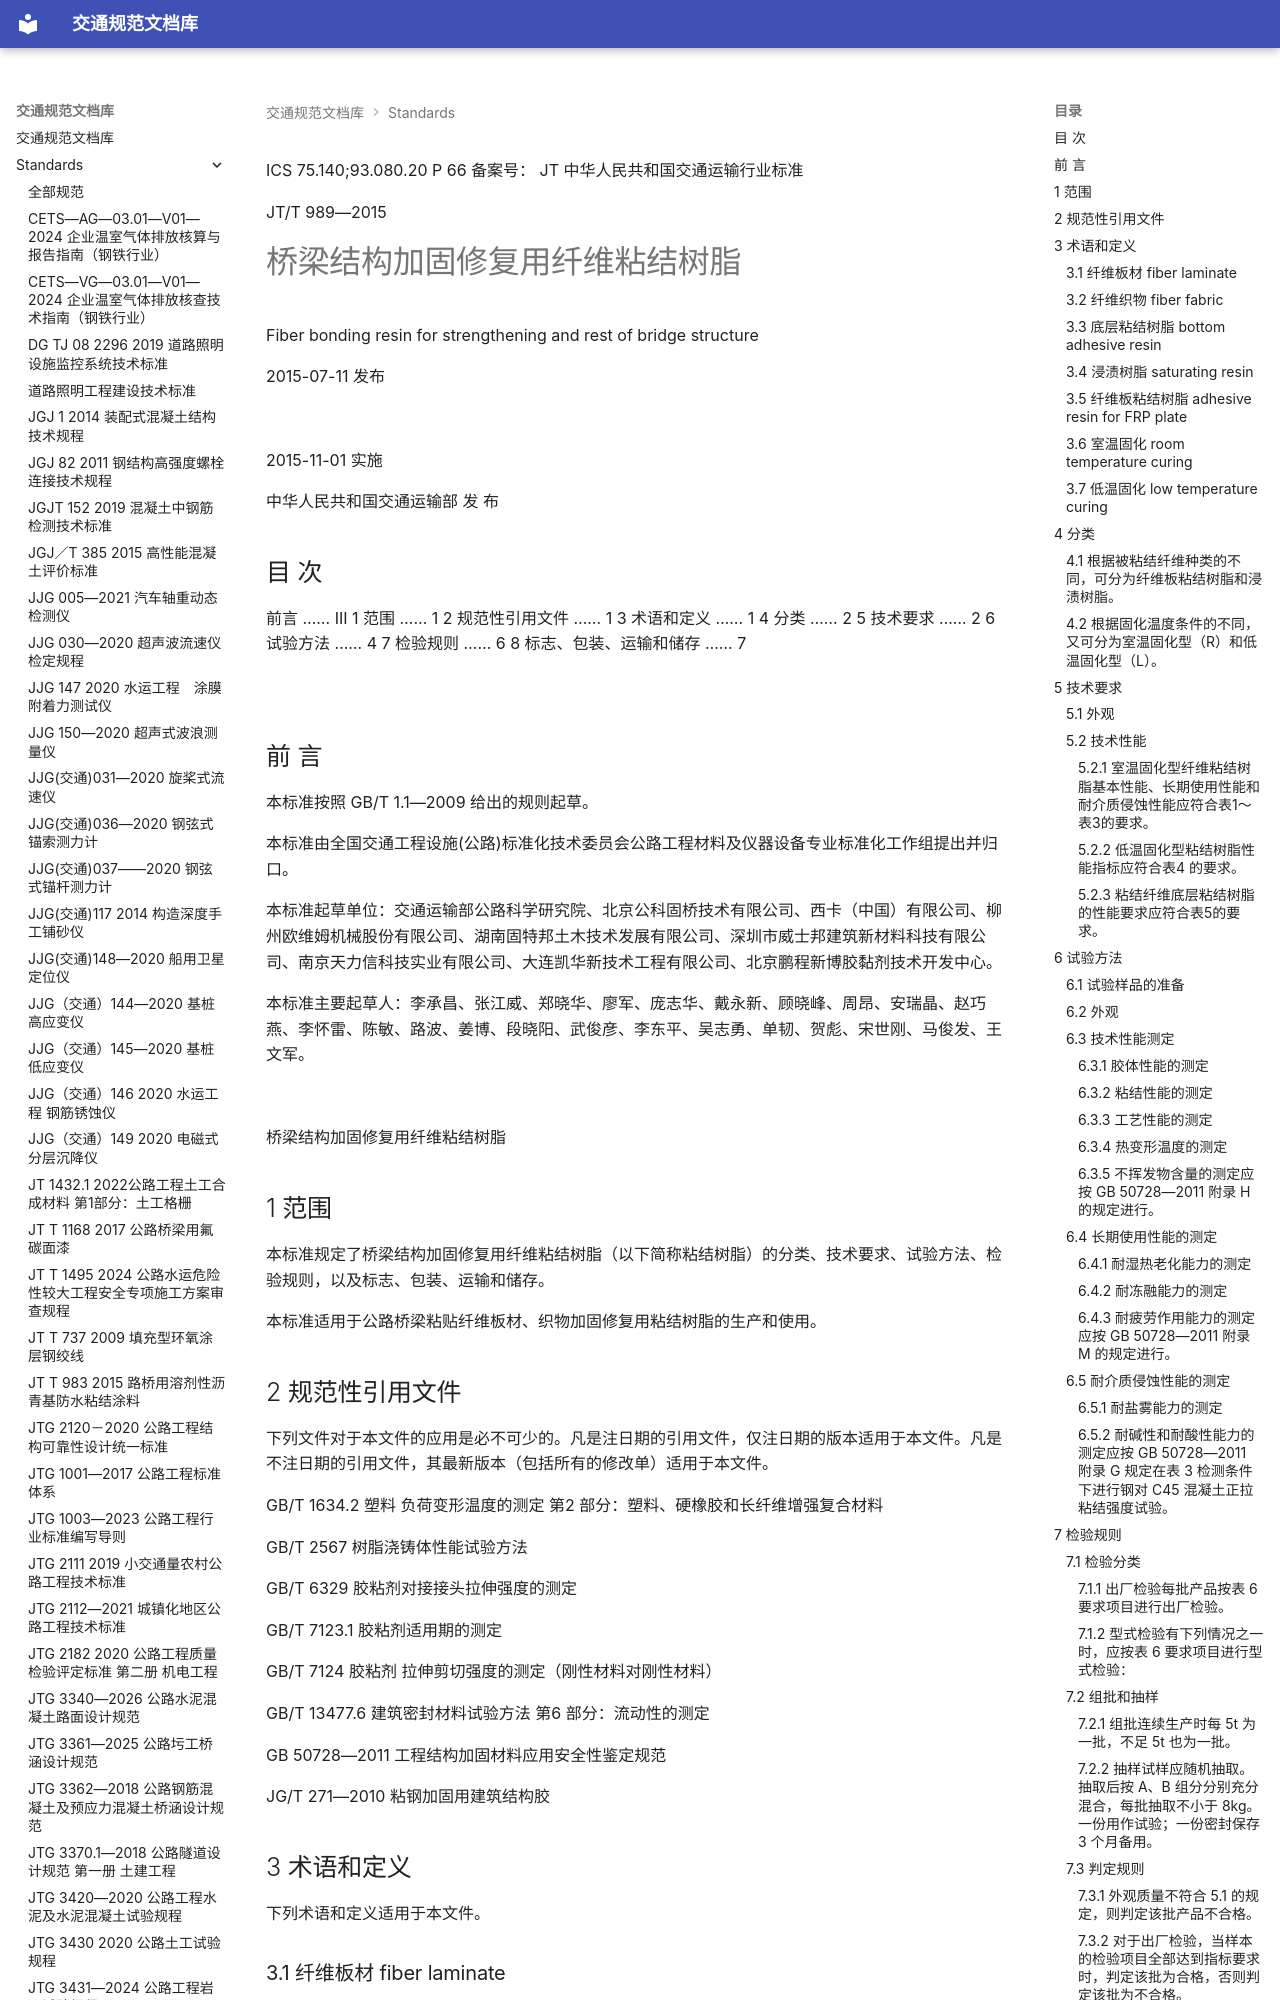

repository: 13lu14/standards-site- · page: standards/JTT 989-2015 桥梁结构加固修复用纤维粘结树脂/index.html · generator: mkdocs

ICS 75.140;93.080.20
P 66
备案号：
JT
 中华人民共和国交通运输行业标准

JT/T 989—2015

# 桥梁结构加固修复用纤维粘结树脂

 Fiber bonding resin for strengthening and rest of bridge structure

2015-07-11 发布

![](images/JTT%20989-2015%20%E6%A1%A5%E6%A2%81%E7%BB%93%E6%9E%84%E5%8A%A0%E5%9B%BA%E4%BF%AE%E5%A4%8D%E7%94%A8%E7%BA%A4%E7%BB%B4%E7%B2%98%E7%BB%93%E6%A0%91%E8%84%82.assets/932e5d21f3c4b3856ce740c9851a2eba7ab25b857ac23d1189e2f05dbc7b385e.jpg)

2015-11-01 实施

 中华人民共和国交通运输部 发 布

<!-- 封面 -->

## 目 次

前言 …… III
1 范围 …… 1
2 规范性引用文件 …… 1
3 术语和定义 …… 1
4 分类 …… 2
5 技术要求 …… 2
6 试验方法 …… 4
7 检验规则 …… 6
8 标志、包装、运输和储存 …… 7

![](images/JTT%20989-2015%20%E6%A1%A5%E6%A2%81%E7%BB%93%E6%9E%84%E5%8A%A0%E5%9B%BA%E4%BF%AE%E5%A4%8D%E7%94%A8%E7%BA%A4%E7%BB%B4%E7%B2%98%E7%BB%93%E6%A0%91%E8%84%82.assets/4d6b102c5dc6e44216dc54e2514c7a8a33be1ca3ecacebbaa4b9c2feba41dda8.jpg)

<!-- 第 Ⅰ 页 -->

## 前 言

本标准按照 GB/T 1.1—2009 给出的规则起草。

本标准由全国交通工程设施(公路)标准化技术委员会公路工程材料及仪器设备专业标准化工作组提出并归口。

本标准起草单位：交通运输部公路科学研究院、北京公科固桥技术有限公司、西卡（中国）有限公司、柳州欧维姆机械股份有限公司、湖南固特邦土木技术发展有限公司、深圳市威士邦建筑新材料科技有限公司、南京天力信科技实业有限公司、大连凯华新技术工程有限公司、北京鹏程新博胶黏剂技术开发中心。

本标准主要起草人：李承昌、张江威、郑晓华、廖军、庞志华、戴永新、顾晓峰、周昂、安瑞晶、赵巧燕、李怀雷、陈敏、路波、姜博、段晓阳、武俊彦、李东平、吴志勇、单韧、贺彪、宋世刚、马俊发、王文军。

![](images/JTT%20989-2015%20%E6%A1%A5%E6%A2%81%E7%BB%93%E6%9E%84%E5%8A%A0%E5%9B%BA%E4%BF%AE%E5%A4%8D%E7%94%A8%E7%BA%A4%E7%BB%B4%E7%B2%98%E7%BB%93%E6%A0%91%E8%84%82.assets/23dcad7262aecce08b02e02556f7d14f36a8b085d00ec260f372f4c0298cdaae.jpg)

<!-- 第 Ⅲ 页 -->

 桥梁结构加固修复用纤维粘结树脂

## 1 范围

本标准规定了桥梁结构加固修复用纤维粘结树脂（以下简称粘结树脂）的分类、技术要求、试验方法、检验规则，以及标志、包装、运输和储存。

本标准适用于公路桥梁粘贴纤维板材、织物加固修复用粘结树脂的生产和使用。

## 2 规范性引用文件

下列文件对于本文件的应用是必不可少的。凡是注日期的引用文件，仅注日期的版本适用于本文件。凡是不注日期的引用文件，其最新版本（包括所有的修改单）适用于本文件。

GB/T 1634.2 塑料 负荷变形温度的测定 第2 部分：塑料、硬橡胶和长纤维增强复合材料

GB/T 2567 树脂浇铸体性能试验方法

GB/T 6329 胶粘剂对接接头拉伸强度的测定

GB/T 7123.1 胶粘剂适用期的测定

GB/T 7124 胶粘剂 拉伸剪切强度的测定（刚性材料对刚性材料）

GB/T 13477.6 建筑密封材料试验方法 第6 部分：流动性的测定

GB 50728—2011 工程结构加固材料应用安全性鉴定规范

JG/T 271—2010 粘钢加固用建筑结构胶

## 3 术语和定义

下列术语和定义适用于本文件。

### 3.1 纤维板材 fiber laminate

由碳纤维、玻璃纤维或芳纶纤维单向或多向排列，并经树脂浸渍固化的板状制品。

### 3.2 纤维织物 fiber fabric

由碳纤维、玻璃纤维或芳纶纤维单向或多向排列的布状制品。

### 3.3 底层粘结树脂 bottom adhesive resin

用于被加固构件表面处理，以增加构件基层和纤维织物的粘结力而使用的树脂。

### 3.4 浸渍树脂 saturating resin

用于浸透并粘贴纤维织物的粘结树脂。

### 3.5 纤维板粘结树脂 adhesive resin for FRP plate

用于粘贴纤维板的粘结树脂。

<!-- 第 1 页 -->

### 3.6 室温固化 room temperature curing

粘结树脂能在不低于 5℃的室温下进行正常化学反应的固化过程。
